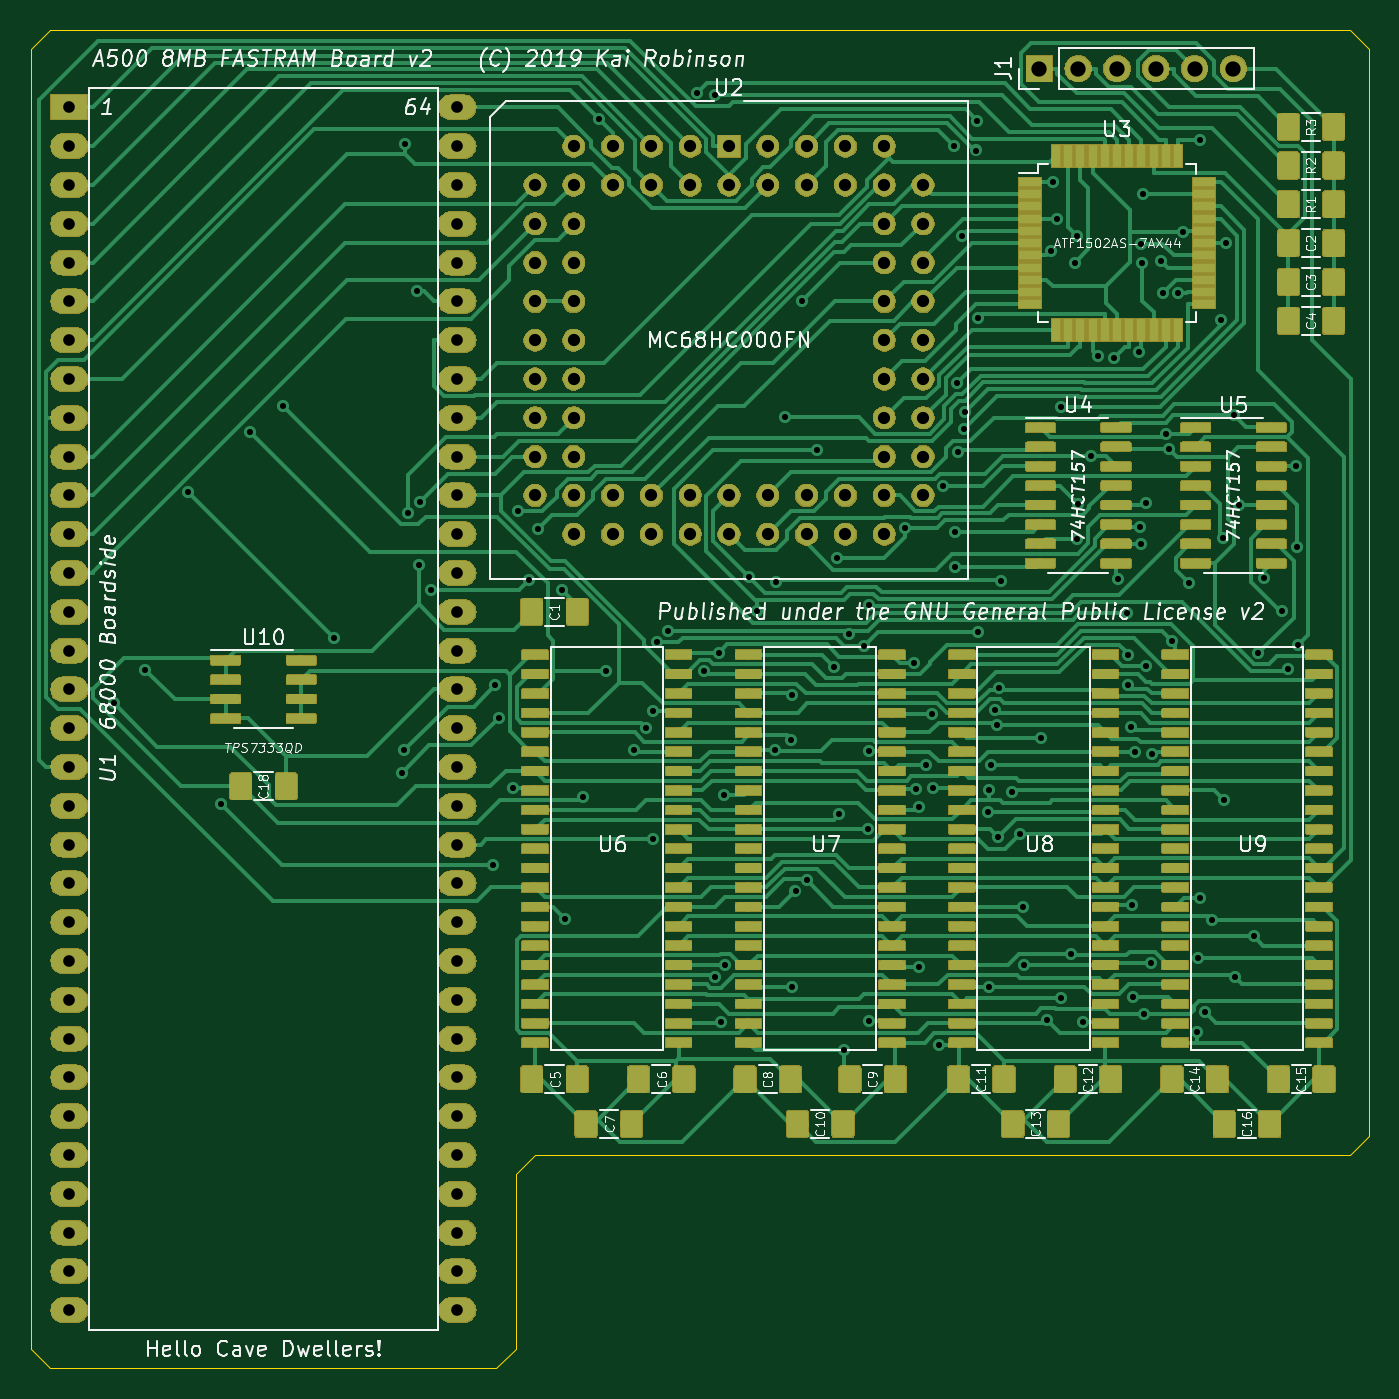
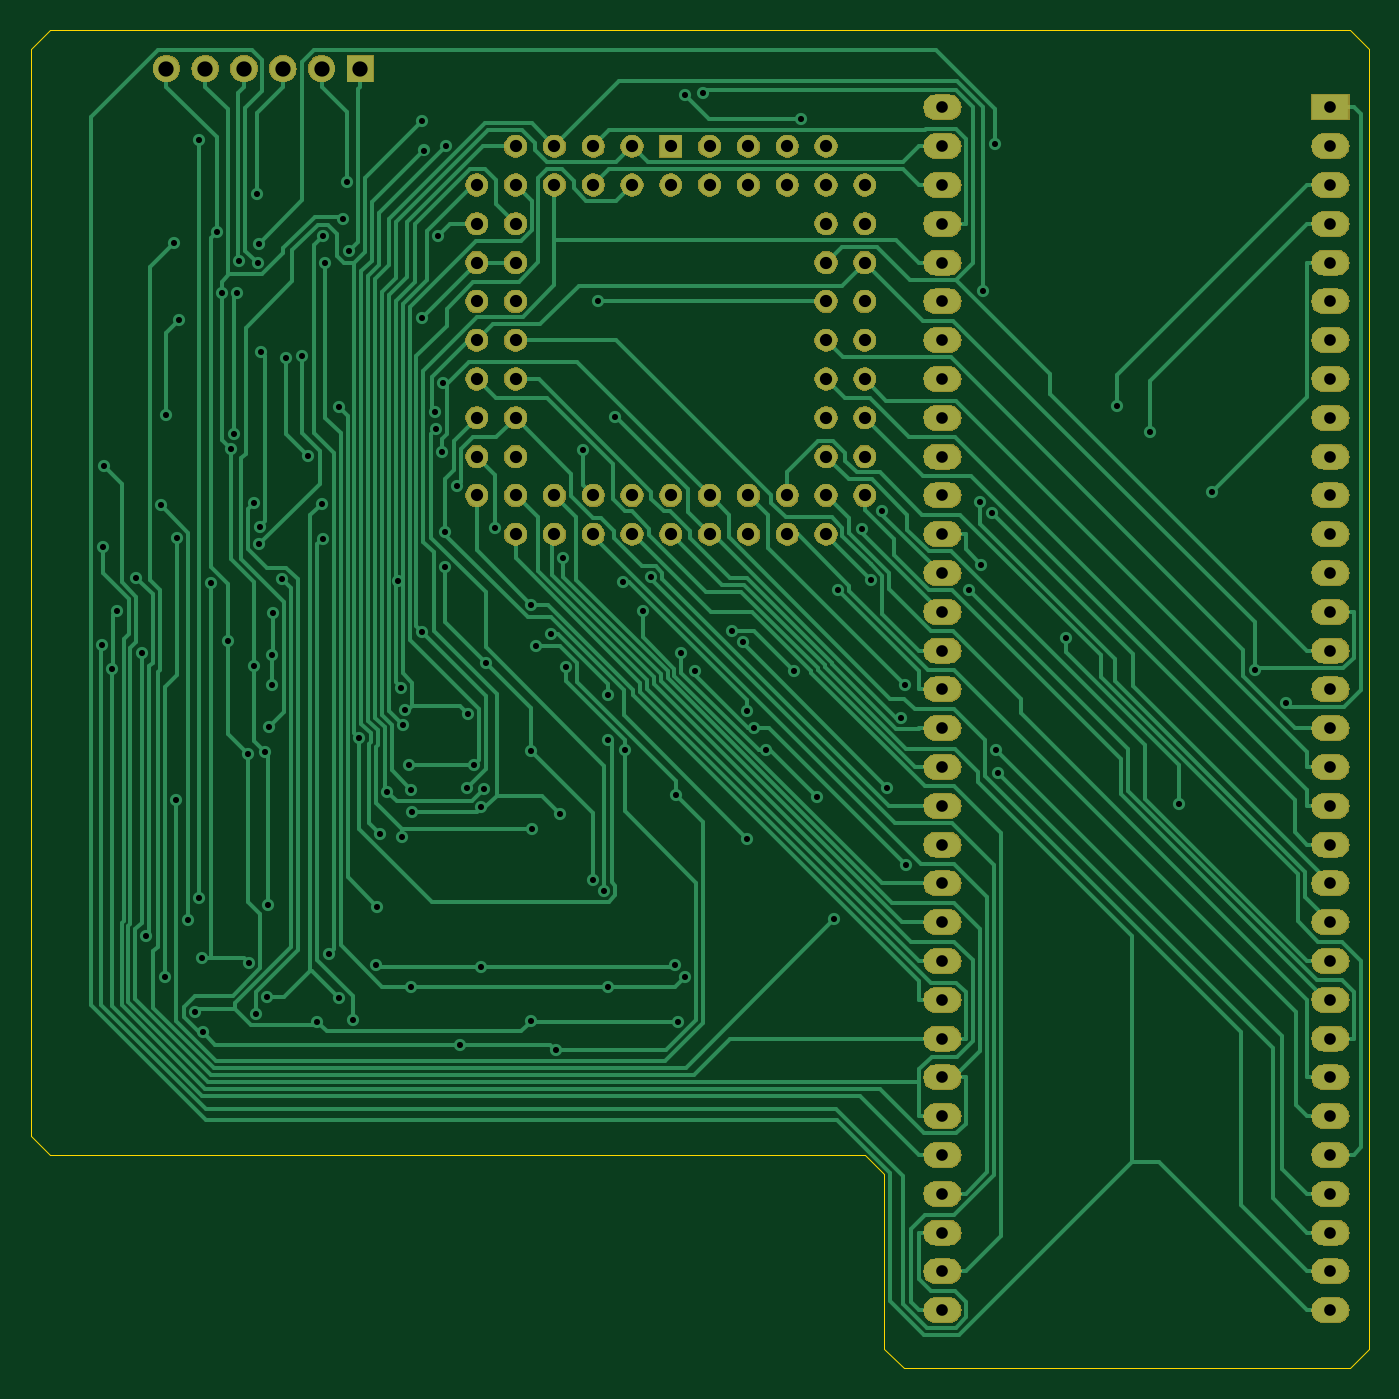
Circuit board: 8 layer files. Board 87.6 x 87.6 mm.
- bottom_copper: A500 FastRAM-B_Cu.gbl (49965 bytes)
- bottom_mask: A500 FastRAM-B_Mask.gbs (135825 bytes)
- bottom_silk: A500 FastRAM-B_SilkS.gbo (499 bytes)
- outline: A500 FastRAM-Edge_Cuts.gm1 (1209 bytes)
- top_copper: A500 FastRAM-F_Cu.gtl (523800 bytes)
- top_mask: A500 FastRAM-F_Mask.gts (376301 bytes)
- top_silk: A500 FastRAM-F_SilkS.gto (76665 bytes)
- drill: A500 FastRAM.drl (4829 bytes)

=== bottom_copper: A500 FastRAM-B_Cu.gbl (49965 bytes, source omitted) ===
=== bottom_mask: A500 FastRAM-B_Mask.gbs (135825 bytes, source omitted) ===
=== bottom_silk: A500 FastRAM-B_SilkS.gbo ===
G04 #@! TF.GenerationSoftware,KiCad,Pcbnew,(5.1.2-1)-1*
G04 #@! TF.CreationDate,2019-05-09T14:43:12+01:00*
G04 #@! TF.ProjectId,A500 FastRAM,41353030-2046-4617-9374-52414d2e6b69,rev?*
G04 #@! TF.SameCoordinates,Original*
G04 #@! TF.FileFunction,Legend,Bot*
G04 #@! TF.FilePolarity,Positive*
%FSLAX46Y46*%
G04 Gerber Fmt 4.6, Leading zero omitted, Abs format (unit mm)*
G04 Created by KiCad (PCBNEW (5.1.2-1)-1) date 2019-05-09 14:43:12*
%MOMM*%
%LPD*%
G04 APERTURE LIST*
G04 APERTURE END LIST*
M02*

=== outline: A500 FastRAM-Edge_Cuts.gm1 ===
G04 #@! TF.GenerationSoftware,KiCad,Pcbnew,(5.1.2-1)-1*
G04 #@! TF.CreationDate,2019-06-03T00:06:23+01:00*
G04 #@! TF.ProjectId,A500 FastRAM,41353030-2046-4617-9374-52414d2e6b69,rev?*
G04 #@! TF.SameCoordinates,Original*
G04 #@! TF.FileFunction,Profile,NP*
%FSLAX46Y46*%
G04 Gerber Fmt 4.6, Leading zero omitted, Abs format (unit mm)*
G04 Created by KiCad (PCBNEW (5.1.2-1)-1) date 2019-06-03 00:06:23*
%MOMM*%
%LPD*%
G04 APERTURE LIST*
%ADD10C,0.050000*%
G04 APERTURE END LIST*
D10*
X205740000Y-102870000D02*
X205740000Y-31750000D01*
X204470000Y-104140000D02*
X205740000Y-102870000D01*
X203200000Y-104140000D02*
X204470000Y-104140000D01*
X151130000Y-104140000D02*
X203200000Y-104140000D01*
X149860000Y-105410000D02*
X151130000Y-104140000D01*
X149860000Y-107950000D02*
X149860000Y-105410000D01*
X149860000Y-116840000D02*
X149860000Y-107950000D01*
X148590000Y-118110000D02*
X149860000Y-116840000D01*
X119380000Y-118110000D02*
X148590000Y-118110000D01*
X118110000Y-116840000D02*
X118110000Y-31750000D01*
X119380000Y-118110000D02*
X118110000Y-116840000D01*
X204470000Y-30480000D02*
X205740000Y-31750000D01*
X119380000Y-30480000D02*
X204470000Y-30480000D01*
X118110000Y-31750000D02*
X119380000Y-30480000D01*
M02*

=== top_copper: A500 FastRAM-F_Cu.gtl (523800 bytes, source omitted) ===
=== top_mask: A500 FastRAM-F_Mask.gts (376301 bytes, source omitted) ===
=== top_silk: A500 FastRAM-F_SilkS.gto (76665 bytes, source omitted) ===
=== drill: A500 FastRAM.drl ===
M48
; DRILL file {KiCad (5.1.2-1)-1} date Monday, 03 June 2019 at 00:06:26
; FORMAT={3:3/ absolute / metric / suppress leading zeros}
; #@! TF.CreationDate,2019-06-03T00:06:26+01:00
; #@! TF.GenerationSoftware,Kicad,Pcbnew,(5.1.2-1)-1
FMAT,2
METRIC,TZ
T1C0.400
T2C0.762
T3C0.800
T4C1.000
%
G90
G05
T1
X123544Y-74571
X125621Y-72364
X128413Y-60744
X130555Y-81189
X132482Y-56828
X134648Y-55141
X137939Y-70270
X142400Y-79129
X142546Y-77641
X142619Y-37957
X142814Y-62101
X143399Y-47582
X143507Y-65510
X143570Y-61420
X144344Y-67165
X148405Y-85184
X148504Y-73398
X148741Y-75505
X149657Y-80092
X149998Y-62010
X150725Y-66524
X151311Y-63194
X152886Y-67167
X153119Y-88698
X154261Y-80726
X155334Y-36335
X155760Y-72441
X157609Y-77641
X158382Y-76182
X158822Y-83455
X158838Y-75087
X159123Y-70577
X159818Y-69816
X161748Y-34591
X162220Y-72469
X162882Y-92482
X162902Y-34740
X163146Y-71293
X163333Y-95412
X163504Y-80547
X163586Y-91709
X165123Y-66322
X165661Y-68559
X166855Y-77623
X166934Y-66627
X167486Y-55840
X167913Y-76965
X167930Y-93134
X167934Y-74026
X168180Y-86829
X168582Y-48231
X168932Y-86167
X169593Y-57978
X170713Y-72215
X170897Y-65066
X171057Y-81804
X171381Y-97269
X171656Y-70068
X172662Y-70811
X172947Y-82820
X172976Y-68122
X172984Y-77712
X172994Y-95402
X175337Y-63111
X175942Y-71919
X176074Y-80182
X176235Y-91866
X176258Y-81391
X176699Y-78581
X177120Y-75262
X177172Y-80113
X177605Y-96910
X177848Y-60379
X178566Y-38119
X178590Y-63330
X178639Y-65674
X178747Y-53588
X178799Y-58140
X179070Y-43974
X179197Y-56621
X179294Y-55489
X180001Y-38385
X180093Y-36459
X180132Y-69883
X180153Y-49342
X180752Y-81685
X180833Y-93134
X180835Y-80232
X180986Y-78645
X181240Y-74997
X181383Y-75997
X181426Y-83336
X181483Y-73546
X181664Y-66577
X182381Y-80350
X182876Y-83106
X183067Y-87900
X183107Y-91705
X184236Y-76828
X184626Y-95312
X184887Y-44969
X185021Y-40450
X185280Y-42850
X185533Y-93886
X185567Y-55194
X186211Y-90980
X186466Y-45722
X186602Y-43968
X186630Y-63800
X186688Y-61507
X187019Y-95411
X187554Y-58411
X187965Y-51825
X189012Y-51943
X189308Y-66414
X189885Y-68662
X189925Y-71415
X189925Y-73355
X190159Y-76157
X190229Y-87786
X190272Y-93772
X190395Y-77763
X190687Y-51594
X190744Y-63003
X190773Y-64136
X190819Y-44487
X190883Y-45758
X190943Y-41250
X190985Y-94885
X191124Y-72147
X191137Y-61463
X191438Y-91577
X191490Y-77894
X192107Y-45616
X192211Y-47703
X192439Y-56918
X192646Y-57918
X192808Y-70472
X193212Y-47743
X193572Y-43741
X193908Y-66696
X194451Y-96099
X194508Y-91242
X194692Y-37675
X194692Y-87336
X194997Y-94799
X195418Y-88782
X196053Y-49509
X196155Y-63781
X196201Y-80923
X196384Y-44450
X196879Y-55722
X196927Y-92487
X197221Y-61595
X198163Y-89805
X198481Y-71297
X198824Y-66343
X200059Y-68509
X200396Y-72343
X200930Y-59055
X200996Y-64320
X201055Y-70784
T2
X120650Y-35560
X120650Y-38100
X120650Y-40640
X120650Y-43180
X120650Y-45720
X120650Y-48260
X120650Y-50800
X120650Y-53340
X120650Y-55880
X120650Y-58420
X120650Y-60960
X120650Y-63500
X120650Y-66040
X120650Y-68580
X120650Y-71120
X120650Y-73660
X120650Y-76200
X120650Y-78740
X120650Y-81280
X120650Y-83820
X120650Y-86360
X120650Y-88900
X120650Y-91440
X120650Y-93980
X120650Y-96520
X120650Y-99060
X120650Y-101600
X120650Y-104140
X120650Y-106680
X120650Y-109220
X120650Y-111760
X120650Y-114300
X146050Y-35560
X146050Y-38100
X146050Y-40640
X146050Y-43180
X146050Y-45720
X146050Y-48260
X146050Y-50800
X146050Y-53340
X146050Y-55880
X146050Y-58420
X146050Y-60960
X146050Y-63500
X146050Y-66040
X146050Y-68580
X146050Y-71120
X146050Y-73660
X146050Y-76200
X146050Y-78740
X146050Y-81280
X146050Y-83820
X146050Y-86360
X146050Y-88900
X146050Y-91440
X146050Y-93980
X146050Y-96520
X146050Y-99060
X146050Y-101600
X146050Y-104140
X146050Y-106680
X146050Y-109220
X146050Y-111760
X146050Y-114300
T3
X151130Y-40640
X151130Y-43180
X151130Y-45720
X151130Y-48260
X151130Y-50800
X151130Y-53340
X151130Y-55880
X151130Y-58420
X151130Y-60960
X153670Y-38100
X153670Y-40640
X153670Y-43180
X153670Y-45720
X153670Y-48260
X153670Y-50800
X153670Y-53340
X153670Y-55880
X153670Y-58420
X153670Y-60960
X153670Y-63500
X156210Y-38100
X156210Y-40640
X156210Y-60960
X156210Y-63500
X158750Y-38100
X158750Y-40640
X158750Y-60960
X158750Y-63500
X161290Y-38100
X161290Y-40640
X161290Y-60960
X161290Y-63500
X163830Y-38100
X163830Y-40640
X163830Y-60960
X163830Y-63500
X166370Y-38100
X166370Y-40640
X166370Y-60960
X166370Y-63500
X168910Y-38100
X168910Y-40640
X168910Y-60960
X168910Y-63500
X171450Y-38100
X171450Y-40640
X171450Y-60960
X171450Y-63500
X173990Y-38100
X173990Y-40640
X173990Y-43180
X173990Y-45720
X173990Y-48260
X173990Y-50800
X173990Y-53340
X173990Y-55880
X173990Y-58420
X173990Y-60960
X173990Y-63500
X176530Y-40640
X176530Y-43180
X176530Y-45720
X176530Y-48260
X176530Y-50800
X176530Y-53340
X176530Y-55880
X176530Y-58420
X176530Y-60960
T4
X184150Y-33020
X186690Y-33020
X189230Y-33020
X191770Y-33020
X194310Y-33020
X196850Y-33020
T0
M30
